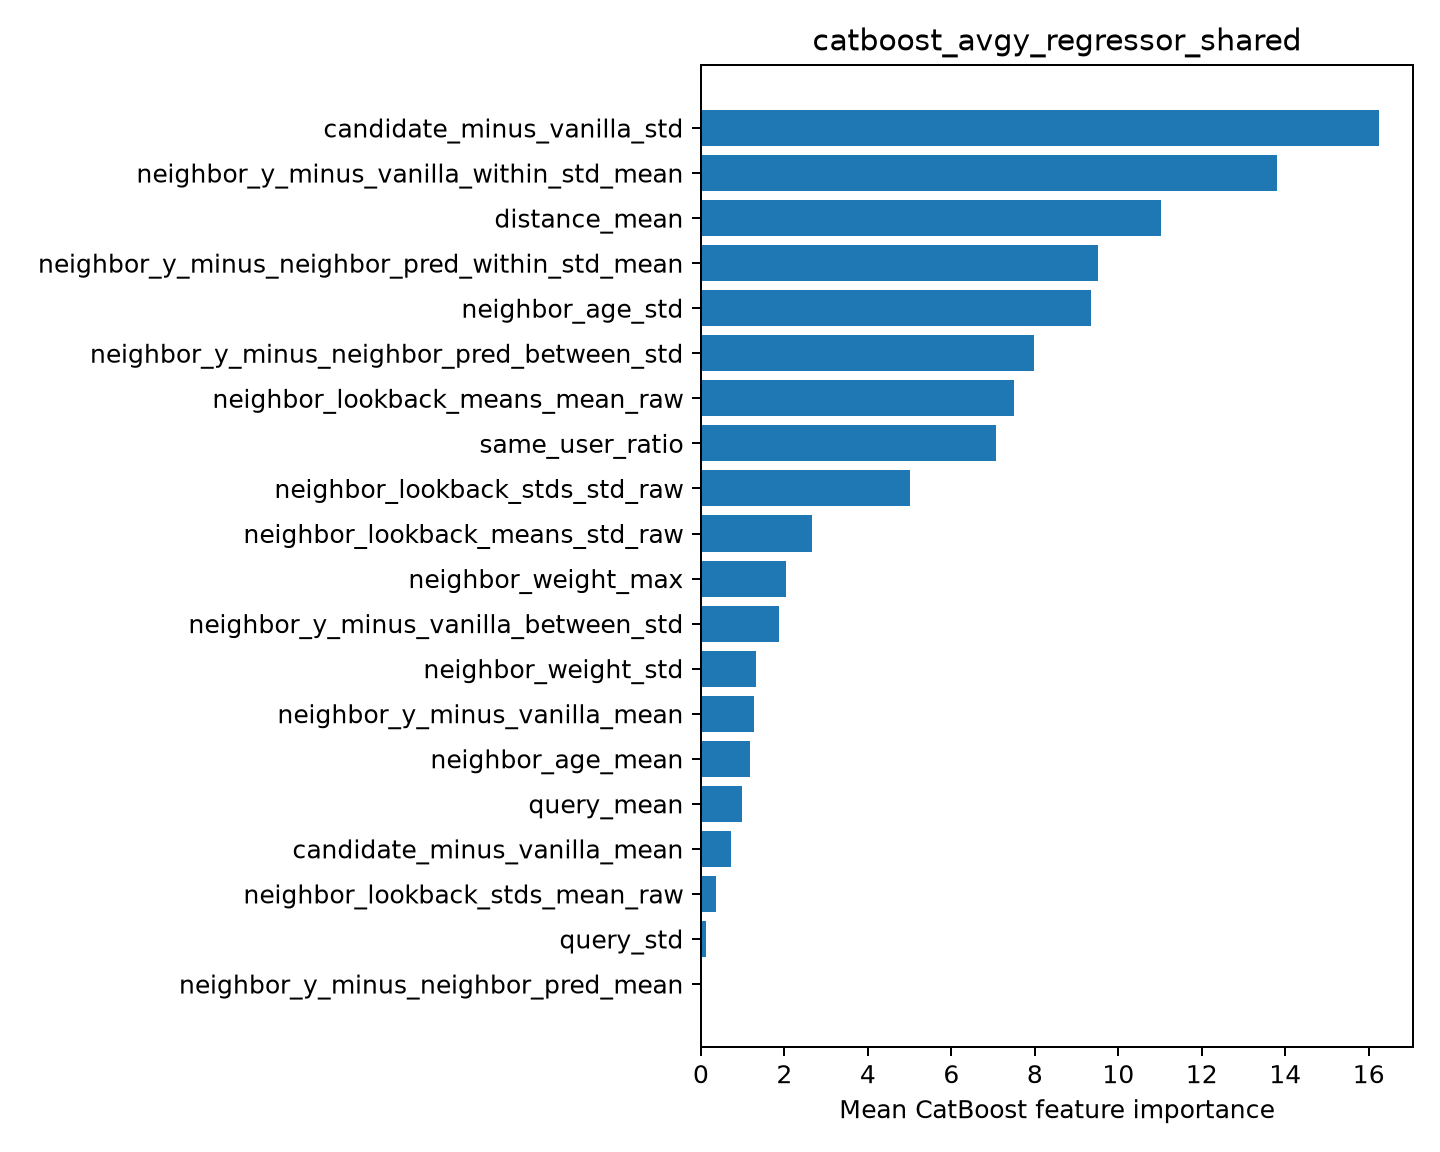

Data behind this chart, as committed beside it:
feature, importance
candidate_minus_vanilla_std, 16.25
neighbor_y_minus_vanilla_within_std_mean, 13.79
distance_mean, 11.02
neighbor_y_minus_neighbor_pred_within_st…, 9.523
neighbor_age_std, 9.336
neighbor_y_minus_neighbor_pred_between_s…, 7.968
neighbor_lookback_means_mean_raw, 7.508
same_user_ratio, 7.075
neighbor_lookback_stds_std_raw, 5.011
neighbor_lookback_means_std_raw, 2.65
neighbor_weight_max, 2.042
neighbor_y_minus_vanilla_between_std, 1.882
neighbor_weight_std, 1.327
neighbor_y_minus_vanilla_mean, 1.268
neighbor_age_mean, 1.187
query_mean, 0.9728
candidate_minus_vanilla_mean, 0.7193
neighbor_lookback_stds_mean_raw, 0.3585
query_std, 0.1146
neighbor_y_minus_neighbor_pred_mean, 0.0
